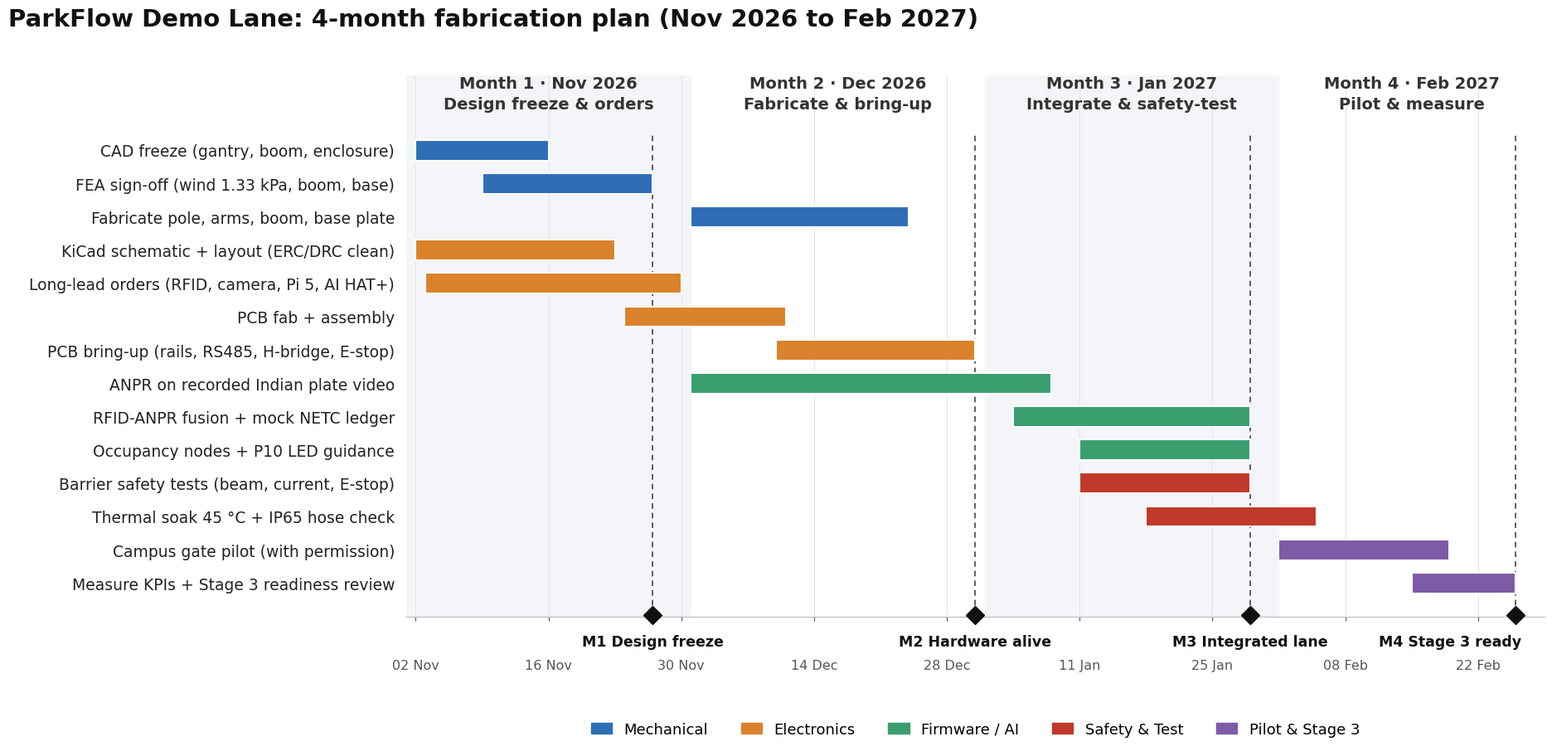

Here is the Python script that generated this plot: (Note: this script raises an exception after producing the figure.)
"""Render docs/roadmap/roadmap_timeline.png — ParkFlow 4-month fabrication Gantt."""
import datetime as dt
from pathlib import Path

import matplotlib
matplotlib.use("Agg")
import matplotlib.dates as mdates
import matplotlib.pyplot as plt
from matplotlib.patches import Patch

D = dt.date
# (workstream, task, start, end, milestone?)
STREAMS = {
    "Mechanical": "#2f6db5",
    "Electronics": "#d9822b",
    "Firmware / AI": "#3a9e6f",
    "Safety & Test": "#c0392b",
    "Pilot & Stage 3": "#7d5ba6",
}
TASKS = [
    ("Mechanical", "CAD freeze (gantry, boom, enclosure)", D(2026, 11, 2), D(2026, 11, 16)),
    ("Mechanical", "FEA sign-off (wind 1.33 kPa, boom, base)", D(2026, 11, 9), D(2026, 11, 27)),
    ("Mechanical", "Fabricate pole, arms, boom, base plate", D(2026, 12, 1), D(2026, 12, 24)),
    ("Electronics", "KiCad schematic + layout (ERC/DRC clean)", D(2026, 11, 2), D(2026, 11, 23)),
    ("Electronics", "Long-lead orders (RFID, camera, Pi 5, AI HAT+)", D(2026, 11, 3), D(2026, 11, 30)),
    ("Electronics", "PCB fab + assembly", D(2026, 11, 24), D(2026, 12, 11)),
    ("Electronics", "PCB bring-up (rails, RS485, H-bridge, E-stop)", D(2026, 12, 10), D(2026, 12, 31)),
    ("Firmware / AI", "ANPR on recorded Indian plate video", D(2026, 12, 1), D(2027, 1, 8)),
    ("Firmware / AI", "RFID-ANPR fusion + mock NETC ledger", D(2027, 1, 4), D(2027, 1, 29)),
    ("Firmware / AI", "Occupancy nodes + P10 LED guidance", D(2027, 1, 11), D(2027, 1, 29)),
    ("Safety & Test", "Barrier safety tests (beam, current, E-stop)", D(2027, 1, 11), D(2027, 1, 29)),
    ("Safety & Test", "Thermal soak 45 °C + IP65 hose check", D(2027, 1, 18), D(2027, 2, 5)),
    ("Pilot & Stage 3", "Campus gate pilot (with permission)", D(2027, 2, 1), D(2027, 2, 19)),
    ("Pilot & Stage 3", "Measure KPIs + Stage 3 readiness review", D(2027, 2, 15), D(2027, 2, 26)),
]
MILESTONES = [
    (D(2026, 11, 27), "M1 Design freeze"),
    (D(2026, 12, 31), "M2 Hardware alive"),
    (D(2027, 1, 29), "M3 Integrated lane"),
    (D(2027, 2, 26), "M4 Stage 3 ready"),
]

plt.rcParams.update({"font.family": "DejaVu Sans", "font.size": 13})
fig, ax = plt.subplots(figsize=(19.2, 9.6), dpi=100)
fig.patch.set_facecolor("#ffffff")
ax.set_facecolor("#ffffff")

n = len(TASKS)
for i, (stream, label, s, e) in enumerate(TASKS):
    y = n - 1 - i
    ax.barh(y, (e - s).days, left=mdates.date2num(s), height=0.62,
            color=STREAMS[stream], edgecolor="white", linewidth=1.5, zorder=3)
ax.set_yticks(range(n))
ax.set_yticklabels([t[1] for t in TASKS][::-1], fontsize=13.5, color="#222")
ax.tick_params(axis="y", length=0, pad=10)

# month bands
months = [D(2026, 11, 1), D(2026, 12, 1), D(2027, 1, 1), D(2027, 2, 1), D(2027, 3, 1)]
names = ["Month 1 · Nov 2026\nDesign freeze & orders", "Month 2 · Dec 2026\nFabricate & bring-up",
         "Month 3 · Jan 2027\nIntegrate & safety-test", "Month 4 · Feb 2027\nPilot & measure"]
for k in range(4):
    a, b = mdates.date2num(months[k]), mdates.date2num(months[k + 1])
    if k % 2 == 0:
        ax.axvspan(a, b, color="#f3f5f8", zorder=0)
    ax.text((a + b) / 2, n + 0.15, names[k], ha="center", va="bottom", fontsize=14,
            fontweight="bold", color="#333", linespacing=1.4)

for d, label in MILESTONES:
    x = mdates.date2num(d)
    ax.plot([x, x], [-0.95, n - 0.45], color="#444", linestyle=(0, (4, 3)), linewidth=1.2, zorder=2)
    ax.plot(x, -0.95, marker="D", markersize=11, color="#111", zorder=5, clip_on=False)
    ha = "right" if d.month == 2 else "center"
    ax.text(x + (0.6 if ha == "right" else 0), -1.55, label, ha=ha, va="top", fontsize=12.5, color="#111", fontweight="bold")

ax.set_xlim(mdates.date2num(D(2026, 11, 1)), mdates.date2num(D(2027, 3, 1)))
ax.set_ylim(-1.0, n + 1.25)
ax.xaxis.set_major_locator(mdates.WeekdayLocator(byweekday=mdates.MO, interval=2))
ax.xaxis.set_major_formatter(mdates.DateFormatter("%d %b"))
ax.tick_params(axis="x", labelsize=11.5, colors="#555", pad=34)
ax.grid(axis="x", color="#e2e5ea", linewidth=0.8, zorder=1)
for s in ("top", "right", "left"):
    ax.spines[s].set_visible(False)
ax.spines["bottom"].set_color("#bbb")

handles = [Patch(color=c, label=k) for k, c in STREAMS.items()]
ax.legend(handles=handles, loc="upper center", bbox_to_anchor=(0.5, -0.17), ncol=5,
          frameon=False, fontsize=13, handlelength=1.4, columnspacing=2.2)
fig.suptitle("ParkFlow Demo Lane: 4-month fabrication plan (Nov 2026 to Feb 2027)",
             fontsize=21, fontweight="bold", x=0.02, ha="left", y=0.965, color="#111")
fig.subplots_adjust(left=0.27, right=0.985, top=0.88, bottom=0.2)
out = Path(__file__).with_name("roadmap_timeline.png")
fig.savefig(out, dpi=100, facecolor=fig.get_facecolor())
print(out)
